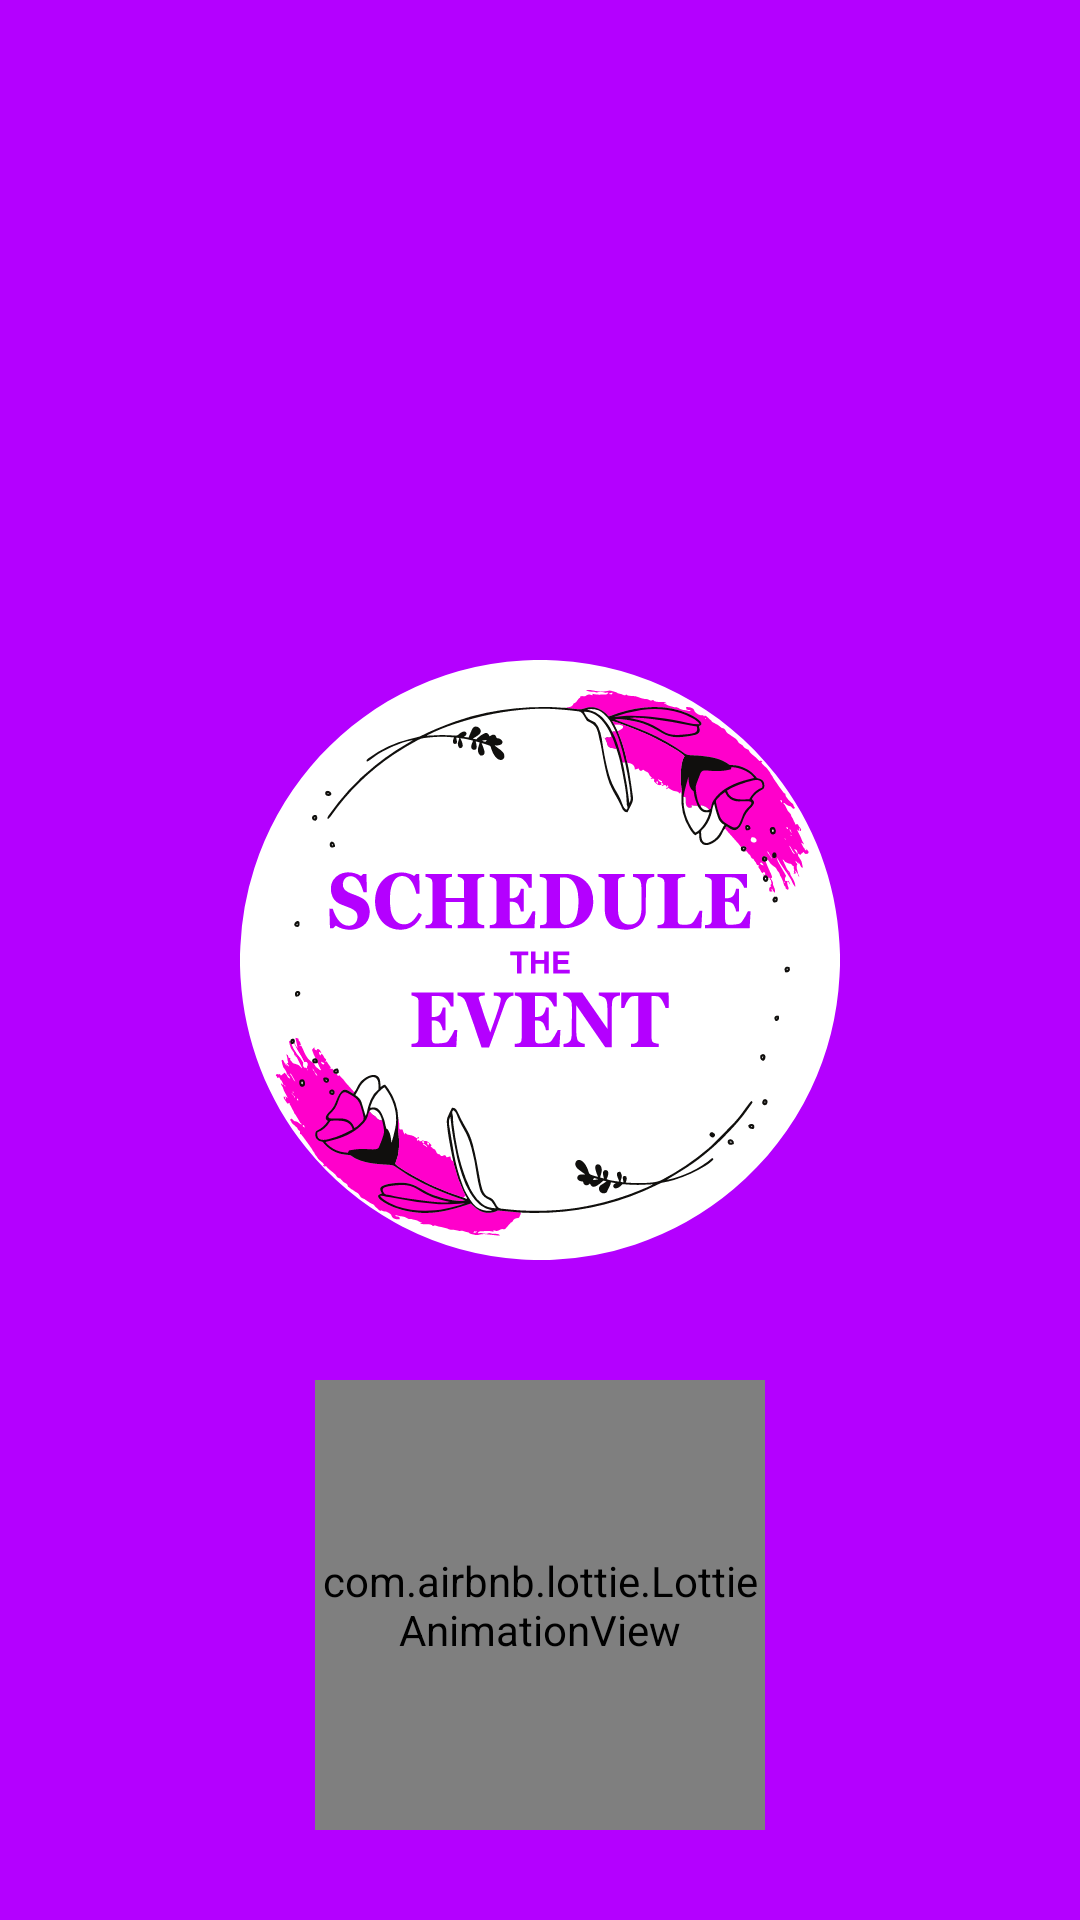

Android layout source for this screen:
<!-- AndroidManifest.xml: application theme Theme.ScheduleTheEvent -->
<!-- res/layout/activity_splash.xml -->
<?xml version="1.0" encoding="utf-8"?>
<RelativeLayout xmlns:android="http://schemas.android.com/apk/res/android"
    xmlns:app="http://schemas.android.com/apk/res-auto"
    xmlns:tools="http://schemas.android.com/tools"
    android:layout_width="match_parent"
    android:layout_height="match_parent"
    android:background="#B400FF"
    tools:context=".SplashActivity">

    <ImageView
        android:layout_width="200dp"
        android:layout_height="200dp"
        android:layout_centerInParent="true"
        android:src="@drawable/logo" />

    <com.airbnb.lottie.LottieAnimationView
        android:id="@+id/animationView"
        android:layout_width="150dp"
        android:layout_height="150dp"
        android:layout_alignParentBottom="true"
        android:layout_centerHorizontal="true"
        android:layout_marginBottom="30dp"
        app:lottie_autoPlay="true"
        app:lottie_loop="true"
        app:lottie_rawRes="@raw/splashload" />


</RelativeLayout>
<!-- resources referenced by this layout -->
<resources>
  <!-- drawable logo: vector/xml drawable (drawable, 90489 chars, omitted) -->
  <style name="Theme.ScheduleTheEvent" parent="Base.Theme.ScheduleTheEvent" />
  <style name="Base.Theme.ScheduleTheEvent" parent="Theme.MaterialComponents.Light.NoActionBar">
          
          <item name="colorPrimary">#B400FF</item>
          <item name="colorOnPrimary">#FFFFFF</item>
      </style>
</resources>
